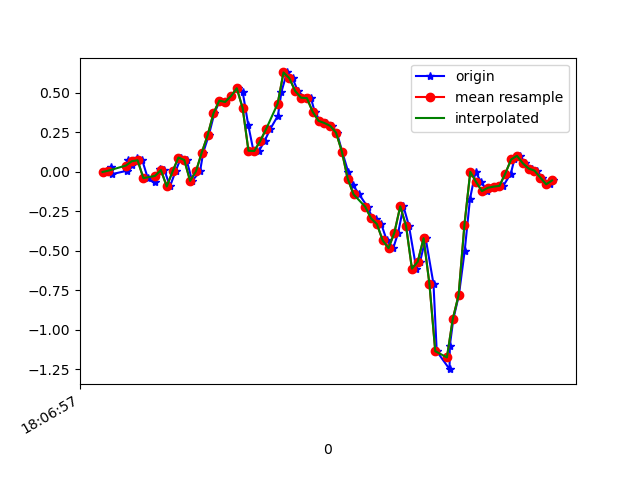

The data file committed next to this chart (first rows):
1617818817996, 514461584826304, -5.3010974E-4, 0.29390386, -0.01334203
1617818818009, 514461603869136, 0.03001, -0.2522, 0.04408
1617818818013, 514461622911984, -0.01397, -0.06406, -0.02922
1617818818065, 514461641954832, 0.008022, 0.212, -0.03167
1617818818067, 514461660972816, 0.07644, -0.1264, 0.02698
1617818818068, 514461679960672, 0.03612, -0.2351, -0.008455
1617818818081, 514461698998272, 0.04345, 0.02024, -0.04755
1617818818097, 514461718035856, 0.0911, 0.2218, -0.0109
1617818818116, 514461737073424, 0.074, -0.2925, 0.03675
1617818818135, 514461756111024, -0.03963, -0.108, -0.03533
1617818818160, 514461775148624, -0.0665, 0.1583, -0.0561
1617818818178, 514461794155920, 0.01657, 0.1974, 0.01109
1617818818192, 514461813191536, 0.01169, -0.3744, 0.05141
1617818818211, 514461832227152, -0.09216, -0.09094, -0.02556
1617818818230, 514461851262800, 0.003135, 0.1864, -0.03655
1617818818249, 514461870298416, 0.0911, 0.1876, 0.02575
1617818818268, 514461889300400, 0.07522, -0.3072, 0.06241
1617818818287, 514461908334256, -0.05673, 0.06666, 0.007427
1617818818314, 514461927368112, 0.003135, 0.07399, 0.05752
1617818818325, 514461946401936, 0.1229, 0.2499, 0.07218
1617818818344, 514461965435792, 0.2316, 0.2389, 0.06974
1617818818363, 514461984427280, 0.3709, 0.1009, 0.008649
1617818818382, 514462003459216, 0.4515, -0.1361, -0.04755
1617818818401, 514462022491216, 0.443, -0.4257, -0.149
1617818818420, 514462041523216, 0.4796, -0.7653, -0.221
1617818818445, 514462060555216, 0.5297, -1.173, -0.287
1617818818460, 514462079587152, 0.5089, -1.685, -0.4153
1617818818479, 514462098591376, 0.2988, -2.282, -0.667
1617818818497, 514462117622352, 0.1339, -2.922, -0.8832
1617818818516, 514462136653328, 0.1326, -3.48, -0.9932
1617818818535, 514462155684240, 0.1949, -3.881, -1.099
1617818818554, 514462174715216, 0.2695, -4.11, -1.258
1617818818581, 514462193724688, 0.3562, -4.218, -1.395
1617818818593, 514462212754960, 0.5077, -4.208, -1.433
1617818818612, 514462231785232, 0.6299, -4.124, -1.371
1617818818631, 514462250815440, 0.5932, -3.935, -1.285
1617818818649, 514462269845776, 0.5126, -3.643, -1.191
1617818818672, 514462288863440, 0.4698, -3.28, -1.091
1617818818694, 514462307893328, 0.4674, -2.885, -0.9223
1617818818707, 514462326923280, 0.3806, -2.473, -0.7525
1617818818725, 514462345953168, 0.3232, -1.996, -0.6474
1617818818745, 514462364983056, 0.3098, -1.509, -0.5252
1617818818765, 514462384037776, 0.2915, -1.066, -0.3811
1617818818783, 514462403050128, 0.2487, -0.6395, -0.2308
1617818818801, 514462422079568, 0.129, -0.2217, -0.1062
1617818818822, 514462441109072, -0.001752, 0.2108, -0.01456
1617818818839, 514462460138448, -0.08483, 0.6482, 0.09173
1617818818859, 514462479167888, -0.1423, 1.095, 0.2237
1617818818888, 514462498175952, -0.2204, 1.561, 0.3458
1617818818904, 514462517204944, -0.2889, 2.002, 0.4607
1617818818916, 514462536258640, -0.2999, 2.394, 0.5731
1617818818935, 514462555287504, -0.3304, 2.724, 0.705
1617818818954, 514462574316496, -0.4342, 3.007, 0.7698
1617818818976, 514462593328976, -0.4831, 3.257, 0.7747
1617818818993, 514462612357456, -0.3842, 3.424, 0.7295
1617818819011, 514462631386064, -0.218, 3.446, 0.7344
1617818819030, 514462650414672, -0.3426, 3.365, 0.7356
1617818819055, 514462669443152, -0.6126, 3.241, 0.6965
1617818819068, 514462688452944, -0.5686, 3.077, 0.633
1617818819087, 514462707481168, -0.4196, 2.811, 0.6207
1617818819114, 514462726509264, -0.7091, 2.503, 0.6501
... 22 more rows
